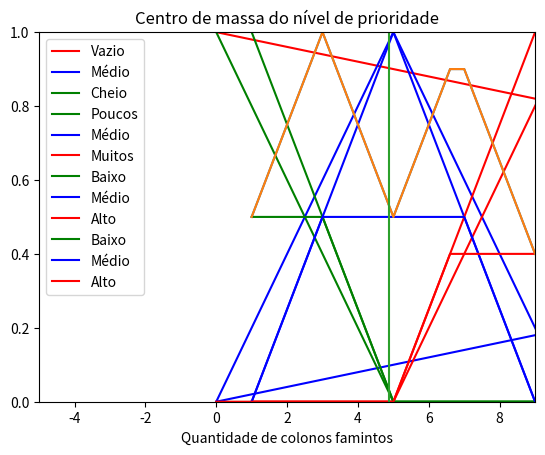

This figure's Python source:
## PROJETO DIFUSO
# [redacted]
# [redacted]
# [redacted]
##                      https://alkasl.wordpress.com   
## 2018

#Importar bibliotecas
import numpy as np                  #Numpy para operações matemáticas
import matplotlib.pyplot as plt     #Matplotlib para plotar os gráficos

#Função para desenhar as retas crescentes ou decrescentes
def reta (ini,fim,reso,tipo):
    #ini - Valor X inicial da reta // 0: Valor inicial Y da reta se crescente
    #fim - Valor X final da reta   //  1 Valor final Y da reta se crescente

    #Variáveis auxiliares
    final=[]
    x=[]
    y=[];

    if(tipo=="/"):
        yini=0
        yfim=1
    elif (tipo=="\\"):
        yini=1
        yfim=0
    elif (tipo=="-"):
        yini=0
        yfim=0
 
    inc=(yfim-yini)/(fim-ini) #Inclinação da reta

    #Equação da reta: inc=(y1-y0)/(x1-x0) -> y1=inc(x1-x0)+y0
    for n in range (ini,fim+1,+1):         #Vamos variar o x
        if (n!=fim):
            for m in range (0,reso):    #Dependendo da resolução vamos gradualmente
                xatu=n+m/reso
                yatu=inc*(xatu-ini)+yini
                x.append(xatu)
                y.append(yatu)
        else:
            x.append(fim)
            y.append(yfim)
            
    final.append(x)
    final.append(y)
    return final

##VAMOS CRIAR OS GRÁFICOS--------------------------------------------------------------------------------------------

#Vamos plotar o gráfico do estoque
#Baixo
x1=reta(0,50,100,'\\')
x2=reta(50,100,100,'-')
estoque_baixo=[[],[]]
estoque_baixo[0]=x1[0]+x2[0]
estoque_baixo[1]=x1[1]+x2[1]
plt.plot(estoque_baixo[0], estoque_baixo[1], 'red',label='Vazio')

#Medio
x1=reta(0,50,100,'/')
x2=reta(50,100,100,'\\')
estoque_medio=[[],[]]
estoque_medio[0]=x1[0]+x2[0]
estoque_medio[1]=x1[1]+x2[1]
plt.plot(estoque_medio[0], estoque_medio[1], 'blue',label='Médio')

#Cheio
x1=reta(0,50,100,'-')
x2=reta(50,100,100,'/')
estoque_cheio=[[],[]]
estoque_cheio[0]=x1[0]+x2[0]
estoque_cheio[1]=x1[1]+x2[1]
plt.plot(estoque_cheio[0], estoque_cheio[1], 'green',label='Cheio')

plt.xlabel('% do estoque cheio')
plt.title("Estoque de Alimento")
plt.legend()
plt.show()

#Vamos plotar o gráfico de famintos
#Poucos
x1=reta(0,5,100,'\\')
x2=reta(5,10,100,'-')
famintos_poucos=[[],[]]
famintos_poucos[0]=x1[0]+x2[0]
famintos_poucos[1]=x1[1]+x2[1]
plt.plot(famintos_poucos[0], famintos_poucos[1], 'green',label='Poucos')

#Medio
x1=reta(0,5,100,'/')
x2=reta(5,10,100,'\\')
famintos_medio=[[],[]]
famintos_medio[0]=x1[0]+x2[0]
famintos_medio[1]=x1[1]+x2[1]
plt.plot(famintos_medio[0], famintos_medio[1], 'blue',label='Médio')

#Cheio
x1=reta(0,5,100,'-')
x2=reta(5,10,100,'/')
famintos_muitos=[[],[]]
famintos_muitos[0]=x1[0]+x2[0]
famintos_muitos[1]=x1[1]+x2[1]
plt.plot(famintos_muitos[0], famintos_muitos[1], 'red',label='Muitos')

plt.xlabel('Quantidade de colonos famintos')
plt.title("Colonos Famintos")
plt.legend()
plt.show()
    
#Vamos plotar o gráfico de prioridade
#Poucos
x1=reta(1,5,100,'\\')
x2=reta(5,9,100,'-')
nivel_baixo=[[],[]]
nivel_baixo[0]=x1[0]+x2[0]
nivel_baixo[1]=x1[1]+x2[1]
plt.plot(nivel_baixo[0], nivel_baixo[1], 'green',label='Baixo')

#Medio
x1=reta(1,5,100,'/')
x2=reta(5,9,100,'\\')
nivel_medio=[[],[]]
nivel_medio[0]=x1[0]+x2[0]
nivel_medio[1]=x1[1]+x2[1]
plt.plot(nivel_medio[0], nivel_medio[1], 'blue',label='Médio')

#Cheio
x1=reta(1,5,100,'-')
x2=reta(5,9,100,'/')
nivel_alto=[[],[]]
nivel_alto[0]=x1[0]+x2[0]
nivel_alto[1]=x1[1]+x2[1]
plt.plot(nivel_alto[0], nivel_alto[1], 'red',label='Alto')

plt.title("Nível de prioridade")
plt.legend()
plt.show()

##VAMOS PEGAR OS NÍVEIS---------------------------------------------------------------------------------------

#Vamos informar a situação do estoque e a quantidade de famintos
estoque=75
famintos=7

print('Nível do estoque: '+str(estoque)+'%')
print('Quantidade de famintos: '+str(famintos))

#Vamos Pegar um valor para cada variável:
#Etoque
#Estoque vazio
c=0
for x in estoque_baixo[0]:
    if x==estoque:
        est_bai=estoque_baixo[1][c]
    c+=1

#Estoque medio
c=0
for x in estoque_medio[0]:
    if x==estoque:
        est_med=estoque_medio[1][c]
    c+=1

#Estoque cheio
c=0
for x in estoque_cheio[0]:
    if x==estoque:
        est_chei=estoque_cheio[1][c]
    c+=1

#Famintos
#Famintos poucos
c=0
for x in famintos_poucos[0]:
    if x==famintos:
        fam_pou=famintos_poucos[1][c]
    c+=1
    
#Famintos médio
c=0
for x in famintos_medio[0]:
    if x==famintos:
        fam_med=famintos_medio[1][c]
    c+=1

#Famintos muitos
c=0
for x in famintos_muitos[0]:
    if x==famintos:
        fam_mui=famintos_muitos[1][c]
    c+=1

print('')
print('Estoque vazio: '+str(est_bai))
print('Estoque médio: '+str(est_med))
print('Estoque cheio: '+str(est_chei))
print('')
print('Famintos poucos: '+str(fam_pou))
print('Famintos medios: '+str(fam_med))
print('Famintos muitos: '+str(fam_mui))

##VAMOS ATIVAR AS REGRAS--------------------------------------------------------------------------------------------
#Primeiro vamos pegar os valores das regras

#Primeira regra:
#Quando temos OU pegamos o máximo valor:
if est_bai>fam_mui:
    primeira=est_bai
else:
    primeira=fam_mui

#Segunda regra
segunda= est_med

#Terceira regra:
if est_chei>fam_pou:
    terceira=est_chei
else:
    terceira=fam_pou

print('')
print('Primeira regra: '+str(primeira))
print('Segunda regra: '+str(segunda))
print('Terceira regra: '+str(terceira))

#Então aplicamos as regras
#Conectamos a primeira regra a prioridade alta eliminando todos Y maiores que o valor:

for c in range(len(nivel_alto[1])):
    if (nivel_alto[1][c]>primeira):
        nivel_alto[1][c]=primeira

#Conectamos a segunda regra ao nivel medio
for c in range(len(nivel_alto[1])):
    if (nivel_medio[1][c]>segunda):
        nivel_medio[1][c]=segunda

#Conectamos a terceira regra ao nivel baixo
for c in range(len(nivel_alto[1])):
    if (nivel_baixo[1][c]>terceira):
        nivel_baixo[1][c]=terceira

#Plotando o gráfico
plt.plot(nivel_baixo[0], nivel_baixo[1], 'green',label='Baixo')
plt.plot(nivel_medio[0], nivel_medio[1], 'blue',label='Médio')
plt.plot(nivel_alto[0], nivel_alto[1], 'red',label='Alto')
plt.title("Nível de prioridade cortado")
plt.xlim(xmax=9)
plt.ylim(ymax=1)
plt.legend()
plt.show()

#COMBINAÇÃO----------------------------------------------------------------------
#Vamos combinar agora os resultados:
comb=[[],[]]
for c in range(len(nivel_alto[1])):
    x=nivel_alto[0][c]
    y=nivel_alto[1][c]+nivel_medio[1][c]+nivel_baixo[1][c]
    comb[0].append(x)
    comb[1].append(y)

plt.plot(comb[0], comb[1])
plt.title("Nível de prioridade combinado")
plt.ylim(ymin=0)
plt.show()

#Desfuzzificação---------------------------------------------------------------
#Então vamos obter uma resposta pro mendo real utilizando o método do centroide
#Como nosso gráfico é composto na verdade de vários pontos, vamos considerar
#pontos de massa sobre o eixo X igualmente espaçados, onde o Y corresponde aos
#Seus pesos e então vamos calcular o centro de massa
#cm=(m1x1+m2x2)/M

cm=0
M=0
c=0

for x in (comb[0]):
    cm=cm+x*comb[1][c]
    M=M+comb[1][c]
    c+=1

cm=cm/M

#Printando
plt.plot(comb[0], comb[1])
plt.plot([cm,cm],[0,1])
plt.title("Centro de massa do nível de prioridade")
plt.ylim(ymin=0)
plt.show()

#E arredondando:
cmar=round(cm,0)
print('')
print("Nível de prioridade definido: "+str(cmar))
